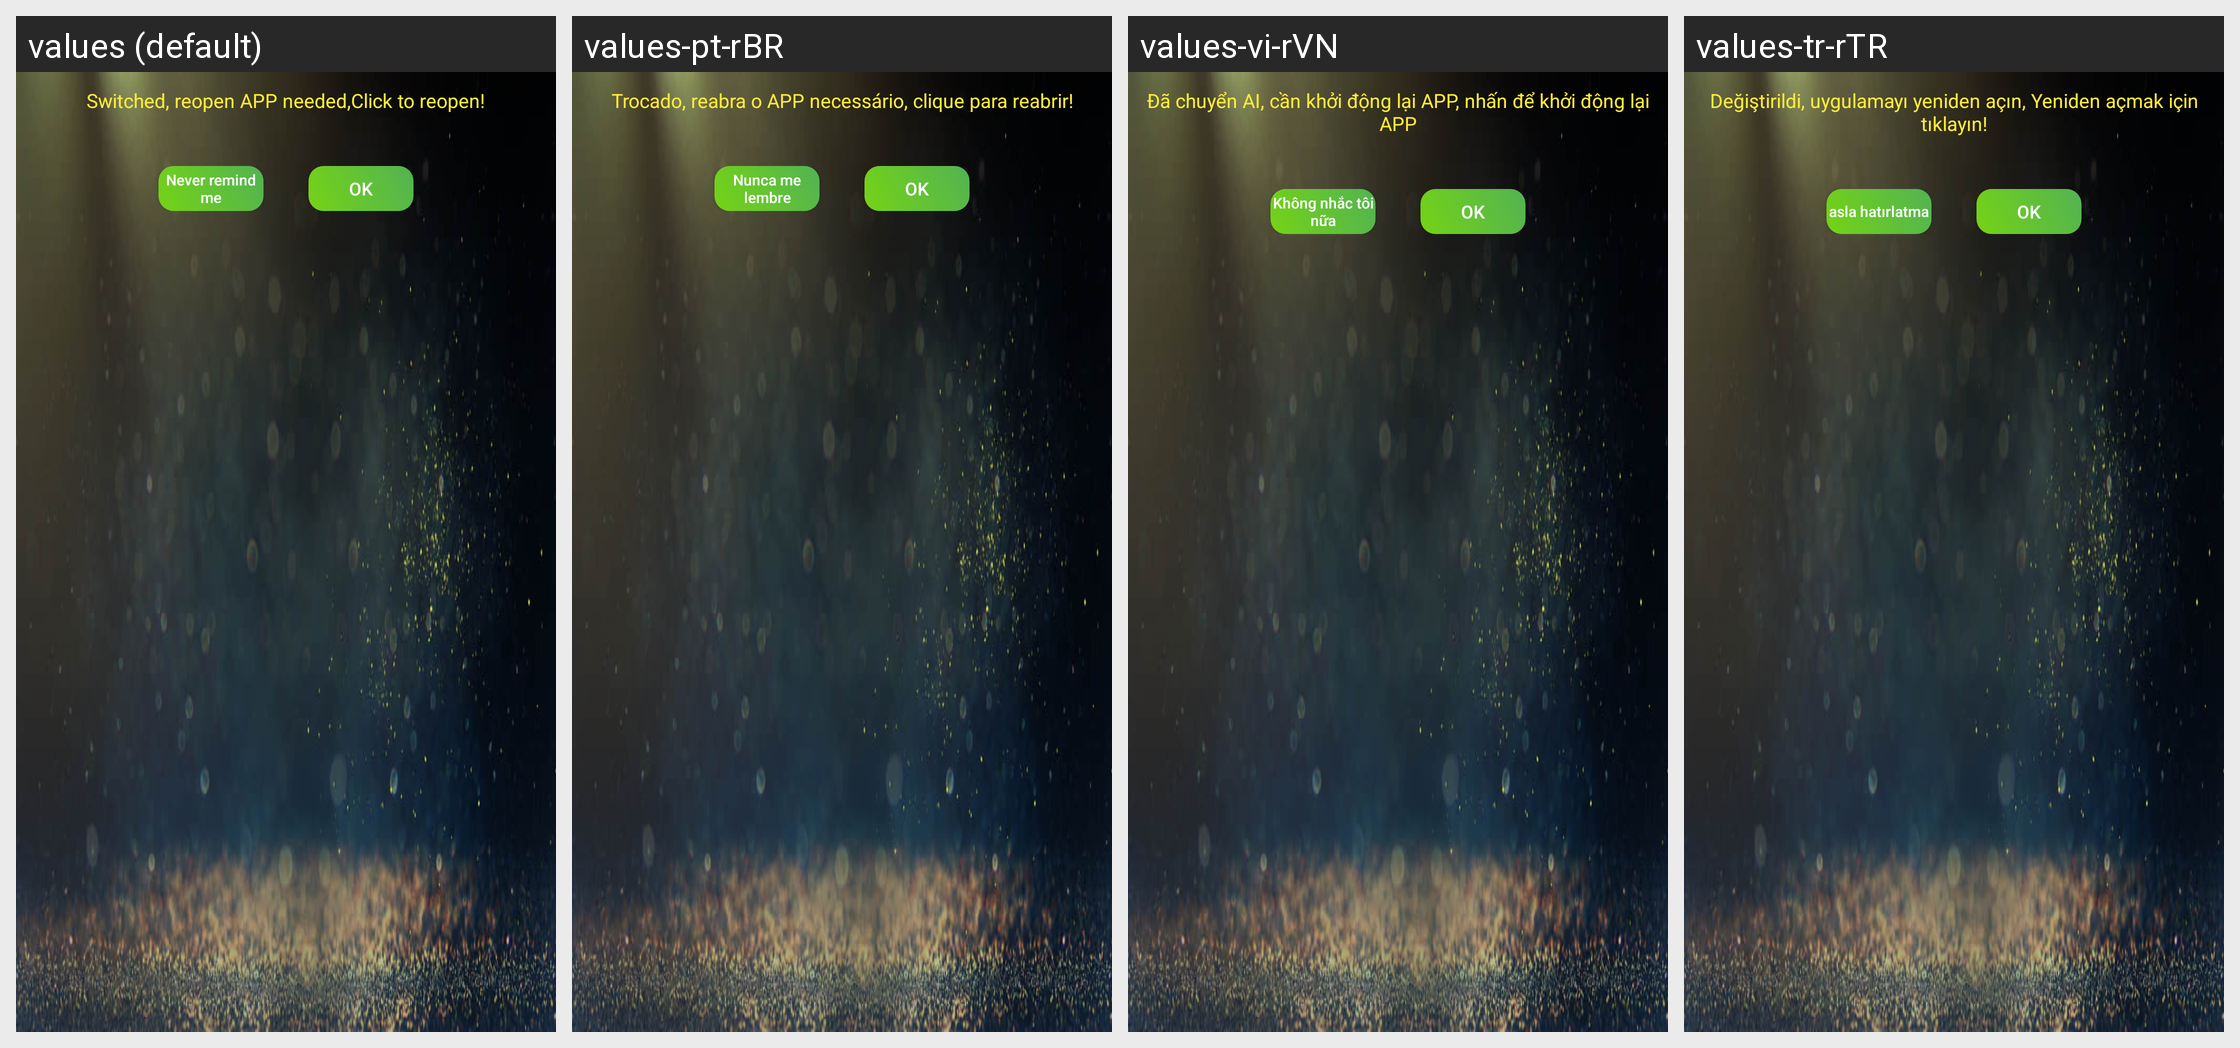

The same Android screen rendered under several of its app's locales, left to right. List the strings drawn on it with the default value and each locale's translation.
Android screen res/layout/msgbox2.xml rendered under 4 locales, left to right: values (default), values-pt-rBR, values-vi-rVN, values-tr-rTR. Device: Nexus 5 (rendered at 1080×1920; each locale shown at half size, 540×960, under a caption strip naming it); theme AppTheme.
Other locales in the repository, not shown: values-ja, values-zh-rCN, values-zh-rHK, values-zh-rTW.
Strings drawn on this screen, with the default value and each locale's value (text and hints the layout hard-codes, and strings that could not be matched under every locale, appear in the picture but are not listed):

switch_ai_kit_remind
  values: Switched, reopen APP needed,Click to reopen!
  values-pt-rBR: Trocado, reabra o APP necessário, clique para reabrir!
  values-vi-rVN: Đã chuyển AI, cần khởi động lại APP, nhấn để khởi động lại APP
  values-tr-rTR: Değiştirildi, uygulamayı yeniden açın, Yeniden açmak için tıklayın!

no_tip
  values: Never remind me
  values-pt-rBR: Nunca me lembre
  values-vi-rVN: Không nhắc tôi nữa
  values-tr-rTR: asla hatırlatma

iamknow
  values: OK
  values-pt-rBR: OK
  values-vi-rVN: OK
  values-tr-rTR: OK
